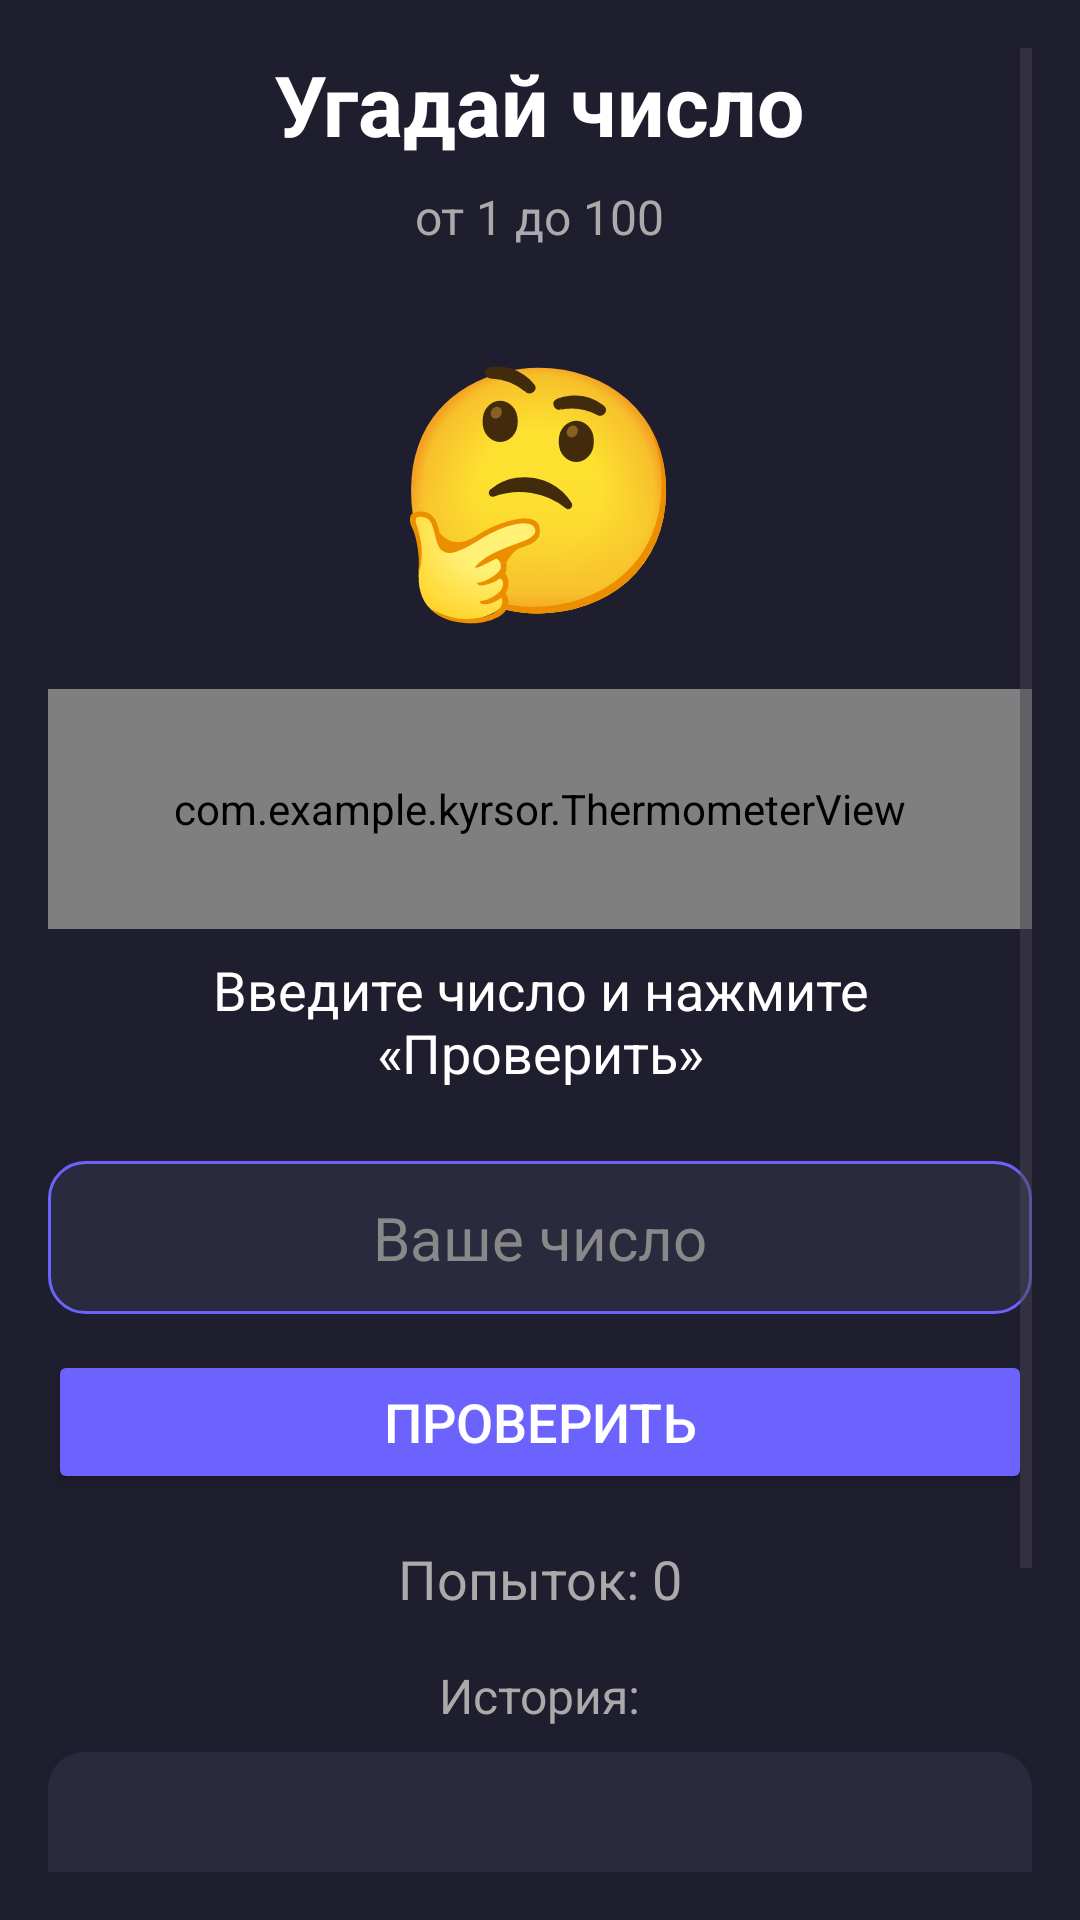

Android layout source for this screen:
<!-- AndroidManifest.xml: application theme Theme.Kyrsor -->
<!-- res/layout/activity_game.xml -->
<?xml version="1.0" encoding="utf-8"?>
<ScrollView xmlns:android="http://schemas.android.com/apk/res/android"
    android:layout_width="match_parent"
    android:layout_height="match_parent"
    android:background="#1E1E2E"
    android:padding="16dp">

    <LinearLayout
        android:layout_width="match_parent"
        android:layout_height="wrap_content"
        android:orientation="vertical"
        android:gravity="center_horizontal">

        <TextView
            android:id="@+id/tvTitle"
            android:layout_width="wrap_content"
            android:layout_height="wrap_content"
            android:text="Угадай число"
            android:textSize="28sp"
            android:textStyle="bold"
            android:textColor="#FFFFFF"
            android:layout_marginBottom="8dp"/>

        <TextView
            android:id="@+id/tvRange"
            android:layout_width="wrap_content"
            android:layout_height="wrap_content"
            android:text="от 1 до 100"
            android:textSize="16sp"
            android:textColor="#AAAAAA"
            android:layout_marginBottom="24dp"/>

        <TextView
            android:id="@+id/tvEmoji"
            android:layout_width="wrap_content"
            android:layout_height="wrap_content"
            android:text="🤔"
            android:textSize="80sp"
            android:layout_marginBottom="16dp"/>

        <com.example.kyrsor.ThermometerView
            android:id="@+id/thermometer"
            android:layout_width="match_parent"
            android:layout_height="80dp"
            android:layout_marginBottom="8dp"/>

        <TextView
            android:id="@+id/tvHint"
            android:layout_width="wrap_content"
            android:layout_height="wrap_content"
            android:text="Введите число и нажмите «Проверить»"
            android:textSize="18sp"
            android:textColor="#FFFFFF"
            android:textAlignment="center"
            android:layout_marginBottom="24dp"/>

        <EditText
            android:id="@+id/etNumber"
            android:layout_width="match_parent"
            android:layout_height="wrap_content"
            android:hint="Ваше число"
            android:inputType="number"
            android:textSize="20sp"
            android:textColor="#FFFFFF"
            android:textColorHint="#888888"
            android:background="@drawable/edit_text_bg"
            android:padding="12dp"
            android:gravity="center"
            android:layout_marginBottom="12dp"/>

        <Button
            android:id="@+id/btnCheck"
            android:layout_width="match_parent"
            android:layout_height="wrap_content"
            android:text="Проверить"
            android:textSize="18sp"
            android:backgroundTint="#6C63FF"
            android:textColor="#FFFFFF"
            android:layout_marginBottom="16dp"/>

        <TextView
            android:id="@+id/tvAttempts"
            android:layout_width="wrap_content"
            android:layout_height="wrap_content"
            android:text="Попыток: 0"
            android:textSize="18sp"
            android:textColor="#AAAAAA"
            android:layout_marginBottom="16dp"/>

        <TextView
            android:layout_width="wrap_content"
            android:layout_height="wrap_content"
            android:text="История:"
            android:textSize="16sp"
            android:textColor="#AAAAAA"
            android:layout_marginBottom="8dp"/>

        <LinearLayout
            android:id="@+id/historyContainer"
            android:layout_width="match_parent"
            android:layout_height="wrap_content"
            android:orientation="vertical"
            android:background="@drawable/history_bg"
            android:padding="12dp"
            android:minHeight="120dp"/>

        <Button
            android:id="@+id/btnMenu"
            android:layout_width="match_parent"
            android:layout_height="wrap_content"
            android:text="В меню"
            android:backgroundTint="#444444"
            android:textColor="#FFFFFF"
            android:layout_marginTop="16dp"/>

    </LinearLayout>
</ScrollView>
<!-- resources referenced by this layout -->
<resources>
  <!-- drawable edit_text_bg (drawable) -->
  <?xml version="1.0" encoding="utf-8"?>
  <shape xmlns:android="http://schemas.android.com/apk/res/android"
      android:shape="rectangle">
      <solid android:color="#2A2A3E"/>
      <corners android:radius="12dp"/>
      <stroke android:width="1dp" android:color="#6C63FF"/>
  </shape>
  <!-- drawable history_bg (drawable) -->
  <?xml version="1.0" encoding="utf-8"?>
  <shape xmlns:android="http://schemas.android.com/apk/res/android"
      android:shape="rectangle">
      <solid android:color="#2A2A3E"/>
      <corners android:radius="12dp"/>
  </shape>
  <style name="Theme.Kyrsor" parent="Base.Theme.Kyrsor" />
  <style name="Base.Theme.Kyrsor" parent="Theme.Material3.DayNight.NoActionBar">
          
          
      </style>
</resources>
